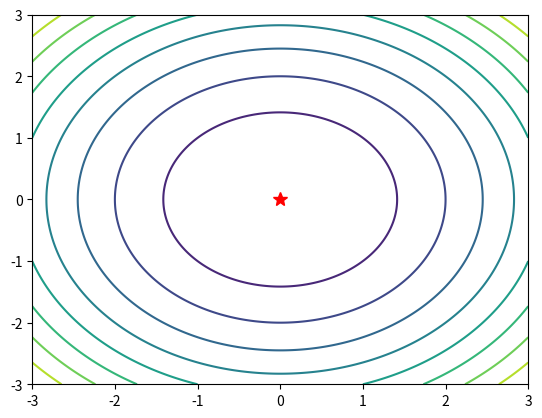

This chart was generated by the following Python code:
import numpy as np
import matplotlib.pyplot as plt

from scipy.optimize import minimize

def func(X):
    return X[0, ...]**2 + X[1, ...]**2

def grad(X):
    return np.stack((2*X[0, ...], 2*X[1, ...]), axis=0)

# select random starting point and minimize
x0 = np.random.uniform(-5, 5, size=2)
res = minimize(func, x0, jac=grad)
print("optimal x =", res.x)
opt = res.x

# plot function and the optimal point
x = np.linspace(-3, 3, num=500)
y = np.linspace(-3, 3, num=500)
X, Y = np.meshgrid(x, y)
Z = func(np.stack((X, Y), axis=0))
plt.contour(X, Y, Z, 10)
plt.plot(opt[0], opt[1], "r*", ms=10)
plt.show()